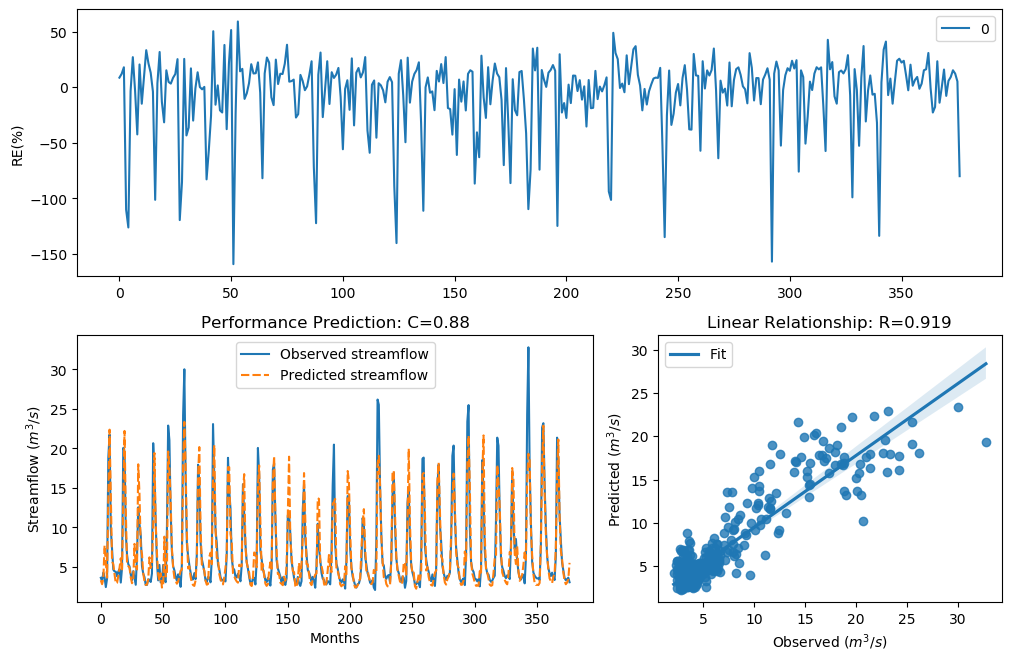

Source data for this figure (header and first rows):
y_true, y_pred, y_true_scaled, y_pred_scaled
3.63, 3.317, -0.29, -0.3955
3.21, 2.823, -0.4343, -0.5884
4.29, 3.518, -0.09927, -0.3263
3.67, 7.712, -0.2773, 0.5253
2.46, 5.563, -0.758, 0.1859
3.54, 3.661, -0.3192, -0.2801
18.82, 13.73, 1.354, 1.076
21.76, 22.37, 1.476, 1.499
9.83, 14, 0.7643, 1.094
7.16, 5.693, 0.4499, 0.2105
4.67, 5.363, -0.004613, 0.1464
4.44, 4.046, -0.06076, -0.1655
4.4, 2.933, -0.07088, -0.5421
3.83, 3.009, -0.2281, -0.5116
4.42, 3.845, -0.0658, -0.2237
4.72, 4.909, 0.007159, 0.05033
3.03, 6.099, -0.5031, 0.2835
4.87, 4.697, 0.04161, 0.001707
20.07, 13.7, 1.408, 1.075
19.62, 22.21, 1.389, 1.493
9.33, 12.28, 0.7138, 0.974
6.56, 5.561, 0.3597, 0.1855
5.37, 5.114, 0.1479, 0.095
5.07, 4.906, 0.08563, 0.0496
4.02, 3.679, -0.1728, -0.2744
3.34, 2.944, -0.3873, -0.5377
4.47, 3.34, -0.05324, -0.3873
3.61, 7.924, -0.2964, 0.5525
2.75, 5.092, -0.6205, 0.0904
6.28, 4.678, 0.3143, -0.002766
12.55, 17.99, 0.9944, 1.315
10.44, 14.22, 0.822, 1.108
9.01, 7.48, 0.6798, 0.4944
5.12, 6.656, 0.09631, 0.3748
4.16, 4.204, -0.134, -0.1221
3.72, 3.219, -0.2617, -0.4308
2.73, 2.725, -0.6294, -0.6316
2.73, 2.781, -0.6294, -0.6066
3.43, 3.419, -0.3561, -0.3599
3.4, 6.218, -0.3664, 0.3038
3.1, 4.862, -0.4758, 0.03984
4.17, 5.245, -0.1312, 0.1225
20.66, 10.25, 1.432, 0.8043
16.78, 19.42, 1.255, 1.38
10.67, 10.49, 0.8427, 0.8268
5.59, 6.751, 0.1911, 0.3895
3.31, 4.062, -0.398, -0.161
5.26, 3.259, 0.1256, -0.4163
3.05, 4.201, -0.4952, -0.123
3.04, 2.399, -0.4992, -0.7896
5.26, 2.553, 0.1256, -0.7118
3.41, 8.837, -0.3629, 0.6607
3.07, 3.797, -0.4874, -0.2379
9.62, 3.928, 0.7435, -0.1992
22.89, 19.61, 1.518, 1.389
21.04, 17.56, 1.448, 1.294
12.14, 13.41, 0.9637, 1.055
7, 7.382, 0.4268, 0.481
5.08, 4.895, 0.08777, 0.0473
4.58, 3.629, -0.02618, -0.2902
... 317 more rows
